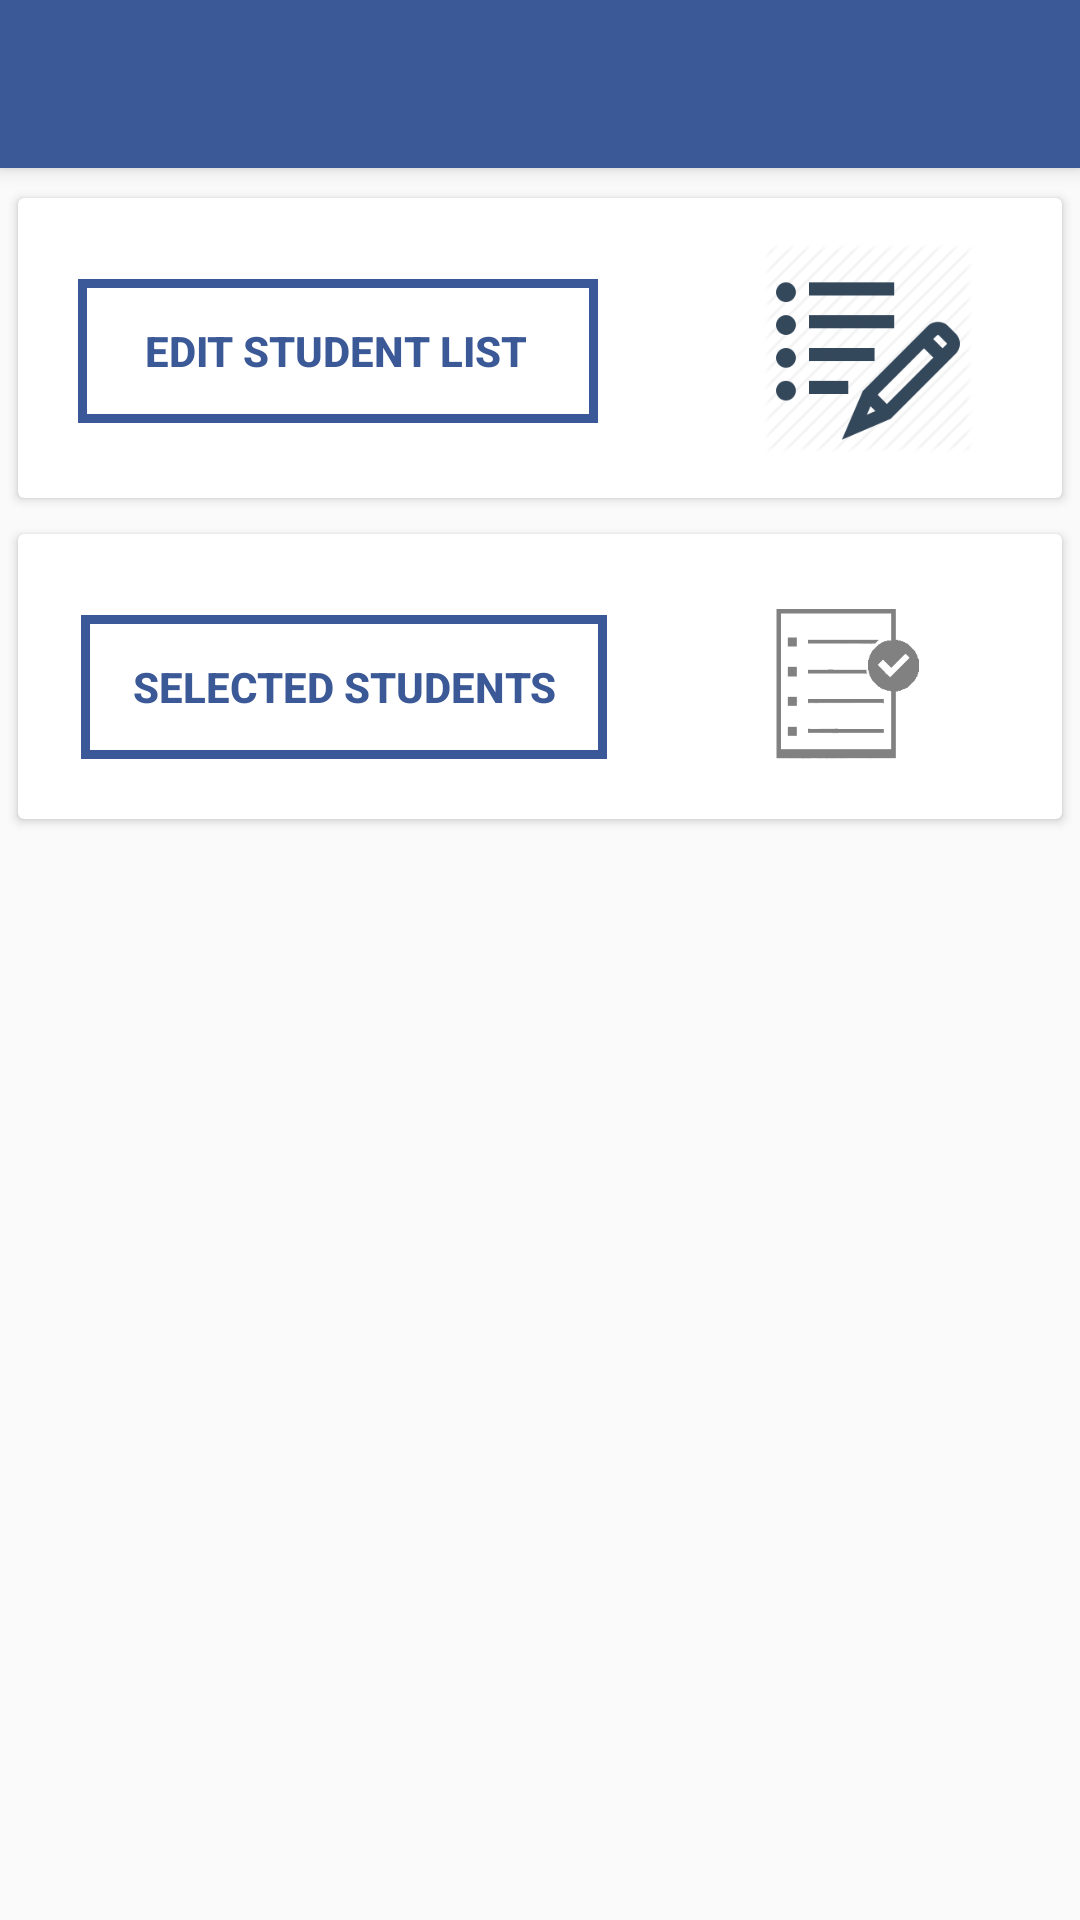

Here is an Android app screen rendered from its layout file. Give the layout XML and the strings, colors and styles it references.
<!-- AndroidManifest.xml: application theme AppTheme -->
<!-- res/layout/app_bar_institutionaloptions.xml -->
<?xml version="1.0" encoding="utf-8"?>
<android.support.design.widget.CoordinatorLayout xmlns:android="http://schemas.android.com/apk/res/android"
    xmlns:app="http://schemas.android.com/apk/res-auto"
    xmlns:tools="http://schemas.android.com/tools"
    android:layout_width="match_parent"
    android:layout_height="match_parent"
    tools:context="com.dgvc.placement.mbafresherrecruitment.Institutionaloptions">

    <android.support.design.widget.AppBarLayout
        android:layout_width="match_parent"
        android:layout_height="wrap_content"
        android:theme="@style/AppTheme.AppBarOverlay">

        <android.support.v7.widget.Toolbar
            android:id="@+id/toolbar"
            android:layout_width="match_parent"
            android:layout_height="?attr/actionBarSize"
            android:background="?attr/colorPrimary"
            app:popupTheme="@style/AppTheme.PopupOverlay" />

    </android.support.design.widget.AppBarLayout>


    <include
        android:id="@+id/include"
        layout="@layout/content_institutionaloptions" />

</android.support.design.widget.CoordinatorLayout>
<!-- res/layout/content_institutionaloptions.xml (included above) -->
<?xml version="1.0" encoding="utf-8"?>
<ScrollView android:layout_width="match_parent"
    android:layout_height="match_parent"
    android:orientation="vertical"
    xmlns:android="http://schemas.android.com/apk/res/android">
    xmlns:android="http://schemas.android.com/apk/res/android" />
<LinearLayout xmlns:android="http://schemas.android.com/apk/res/android"
    xmlns:app="http://schemas.android.com/apk/res-auto"
    xmlns:tools="http://schemas.android.com/tools"
    android:layout_width="match_parent"
    android:layout_height="match_parent"
    android:visibility="visible"
    app:layout_behavior="@string/appbar_scrolling_view_behavior"
    tools:context="com.dgvc.placement.mbafresherrecruitment.Institutionaloptions"
    tools:showIn="@layout/app_bar_institutionaloptions"
    android:orientation="vertical"
    android:layout_marginTop="60dp">
    <android.support.v7.widget.CardView
        android:layout_width="match_parent"
        android:layout_height="wrap_content"
        android:layout_alignParentTop="true"
        android:layout_margin="6dp"
        android:onClick="activityeditlist"
        >
        <RelativeLayout
            android:layout_width="match_parent"
            android:layout_height="wrap_content">

         <Button
             android:layout_width="wrap_content"
             android:layout_height="wrap_content"
             android:layout_marginTop="27dp"
             android:text="EDIT STUDENT LIST"
             android:background="@drawable/button_border"
             android:textColor= "@color/colorPrimary"
             android:layout_marginLeft="20dp"
             android:layout_marginRight="20dp"
             android:textStyle="bold"
             android:id="@+id/io"
             android:paddingLeft="22dp"
             android:paddingRight="24dp"
             android:onClick="activityeditlist"/>
            <ImageView
                xmlns:app="http://schemas.android.com/apk/res-auto"
                android:layout_marginLeft="35dp"
                android:layout_marginTop="15dp"
                android:layout_marginBottom="15dp"
                android:src="@drawable/editlist"
                android:layout_width="70dp"
                android:layout_height="70dp"
                android:layout_toRightOf="@id/io"
                />
        </RelativeLayout>

    </android.support.v7.widget.CardView>
    <android.support.v7.widget.CardView
        android:layout_width="match_parent"
        android:layout_height="wrap_content"
        android:layout_alignParentTop="true"
        android:layout_margin="6dp"
        android:onClick="selectedstudents"
        >
        <RelativeLayout
            android:layout_width="match_parent"
            android:layout_height="wrap_content">

            <Button
                android:layout_width="wrap_content"
                android:layout_height="wrap_content"
                android:text="SELECTED STUDENTS"
                android:background="@drawable/button_border"
                android:textColor= "@color/colorPrimary"
                android:layout_marginLeft="21dp"
                android:layout_marginTop="27dp"
                android:layout_marginRight="20dp"
                android:layout_marginBottom="20dp"
                android:textStyle="bold"
                android:id="@+id/io1"
                android:paddingLeft="17dp"
                android:paddingRight="17dp"
                android:onClick="selectedstudents"/>
            <ImageView
                xmlns:app="http://schemas.android.com/apk/res-auto"
                android:layout_marginLeft="35dp"
                android:layout_marginTop="25dp"
                android:layout_marginBottom="15dp"
                android:src="@drawable/shortlistgrey"
                android:layout_width="50dp"
                android:layout_height="50dp"
                android:layout_toRightOf="@id/io1"
                />
        </RelativeLayout>

    </android.support.v7.widget.CardView>


</LinearLayout>
</ScrollView>
<!-- resources referenced by this layout -->
<resources>
  <color name="colorPrimary">#3b5997</color>
  <!-- drawable button_border (drawable) -->
  <?xml version="1.0" encoding="utf-8"?>
  <shape xmlns:android="http://schemas.android.com/apk/res/android"
      android:shape="rectangle" >
  
      <solid android:color="@android:color/transparent" />
  
      <stroke
          android:width="3dp"
          android:color="#3b5998" />
      </shape>
  <!-- drawable editlist: png bitmap (drawable-v21, 3438 bytes) -->
  <!-- drawable shortlistgrey: png bitmap (drawable, 1896 bytes) -->
  <style name="AppTheme.AppBarOverlay" parent="ThemeOverlay.AppCompat.Dark.ActionBar" />
  <style name="AppTheme.PopupOverlay" parent="ThemeOverlay.AppCompat.Light" />
  <style name="AppTheme" parent="Theme.AppCompat.Light">
          
          <item name="colorPrimary">@color/colorPrimary</item>
          <item name="colorPrimaryDark">@color/colorPrimary</item>
          <item name="colorAccent">@android:color/darker_gray</item>
          <item name="android:textColorPrimary">@color/text</item>
          <item name="android:textColorPrimaryInverse">@android:color/background_light</item>
      </style>
  <color name="text">#eb3a3a3a</color>
</resources>
